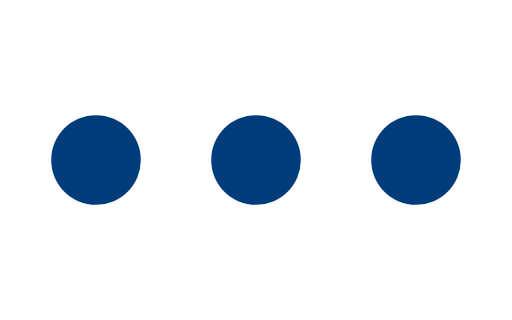
t = 0.00 s
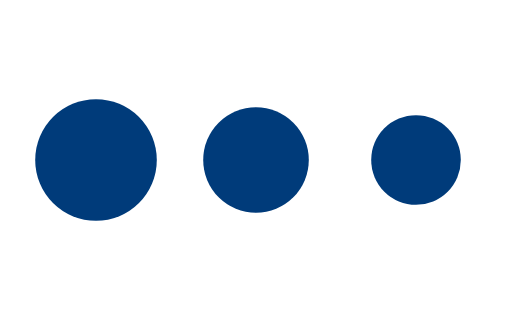
t = 0.30 s
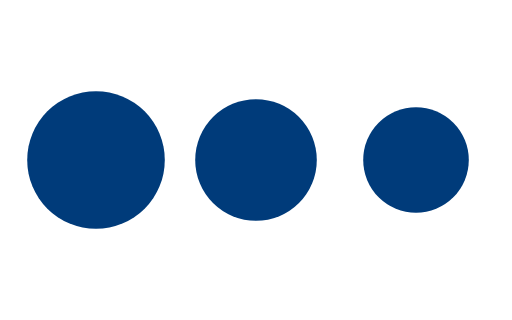
t = 0.45 s
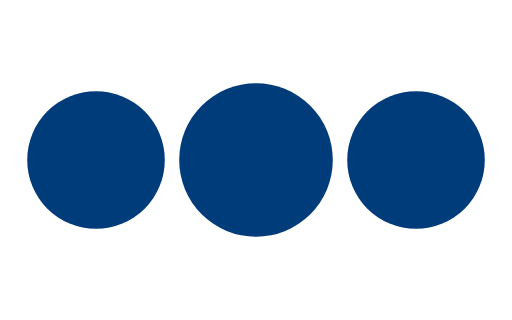
t = 0.75 s
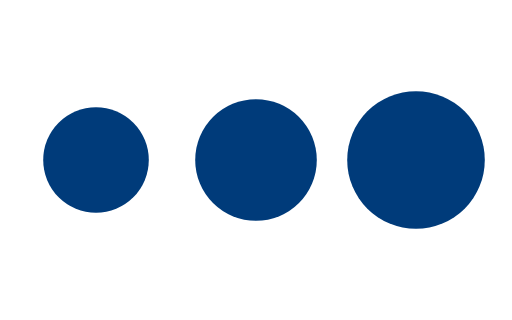
t = 1.05 s
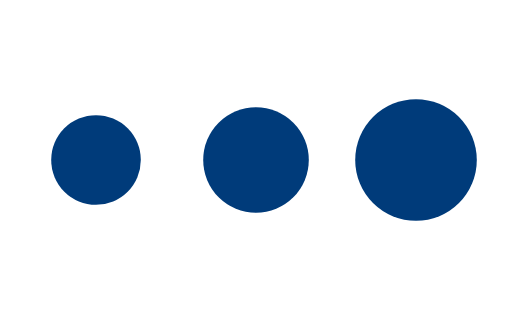
t = 1.20 s

The animated SVG that drew these frames (rendered in a browser with its animation timeline set to each time). Animation: 3 SMIL elements (animate=3); one cycle of 1.50 s, repeats indefinitely.

<svg xmlns="http://www.w3.org/2000/svg" viewBox="0 0 80 50" role="img" aria-label="Pulso elástico"><g fill="#003B7A"><circle cx="15" cy="25" r="7"><animate attributeName="r" values="7;12;7" dur="1.2s" repeatCount="indefinite"/></circle><circle cx="40" cy="25" r="7"><animate attributeName="r" values="7;12;7" begin=".15s" dur="1.2s" repeatCount="indefinite"/></circle><circle cx="65" cy="25" r="7"><animate attributeName="r" values="7;12;7" begin=".3s" dur="1.2s" repeatCount="indefinite"/></circle></g></svg>
